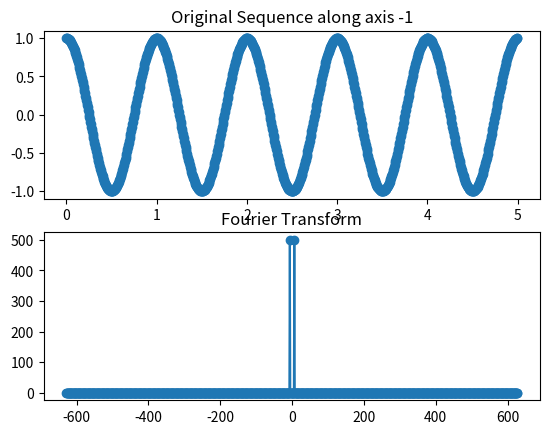

The script that saved this image:
import numpy as np
import matplotlib.pyplot as plt

import numpy as np
import matplotlib.pyplot as plt


def calculate_fourier_transform(sequence, dt, axis=-1, shift=True):
    # Perform Fourier transform along the specified axis
    fft_result = np.fft.fft(sequence, axis=axis)

    # Calculate the corresponding frequencies
    frequencies = np.fft.fftfreq(sequence.shape[axis], d=dt)

    # If shifting is requested, shift the zero frequency component to the center
    if shift:
        fft_result = np.fft.fftshift(fft_result, axes=axis)
        frequencies = np.fft.fftshift(frequencies)

    # Calculate angular frequencies
    angular_frequencies = 2 * np.pi * frequencies

    return angular_frequencies, fft_result


def plot_fourier_transform(sequence, dt, axis=-1, shift=True):
    # Calculate Fourier transform
    angular_frequencies, fft_result = calculate_fourier_transform(sequence, dt, axis, shift)

    # Plot the original and transformed sequences
    plt.subplot(2, 1, 1)

    if axis is not None:
        time_values = np.arange(0, sequence.shape[axis] * dt, dt)
        plt.plot(time_values, sequence, marker='o')
        plt.title(f'Original Sequence along axis {axis}')
    else:
        plt.plot(np.arange(0, len(sequence) * dt, dt), sequence, marker='o')
        plt.title('Original Sequence')

    plt.subplot(2, 1, 2)
    plt.plot(angular_frequencies, np.abs(fft_result), marker='o')
    plt.title('Fourier Transform')

    plt.show()



# Example usage:
if __name__ == '__main__':
    sample_sequence = np.cos(np.arange(1000)*np.pi*2/200)
    dt = 1/200
    plot_fourier_transform(sample_sequence, dt)
